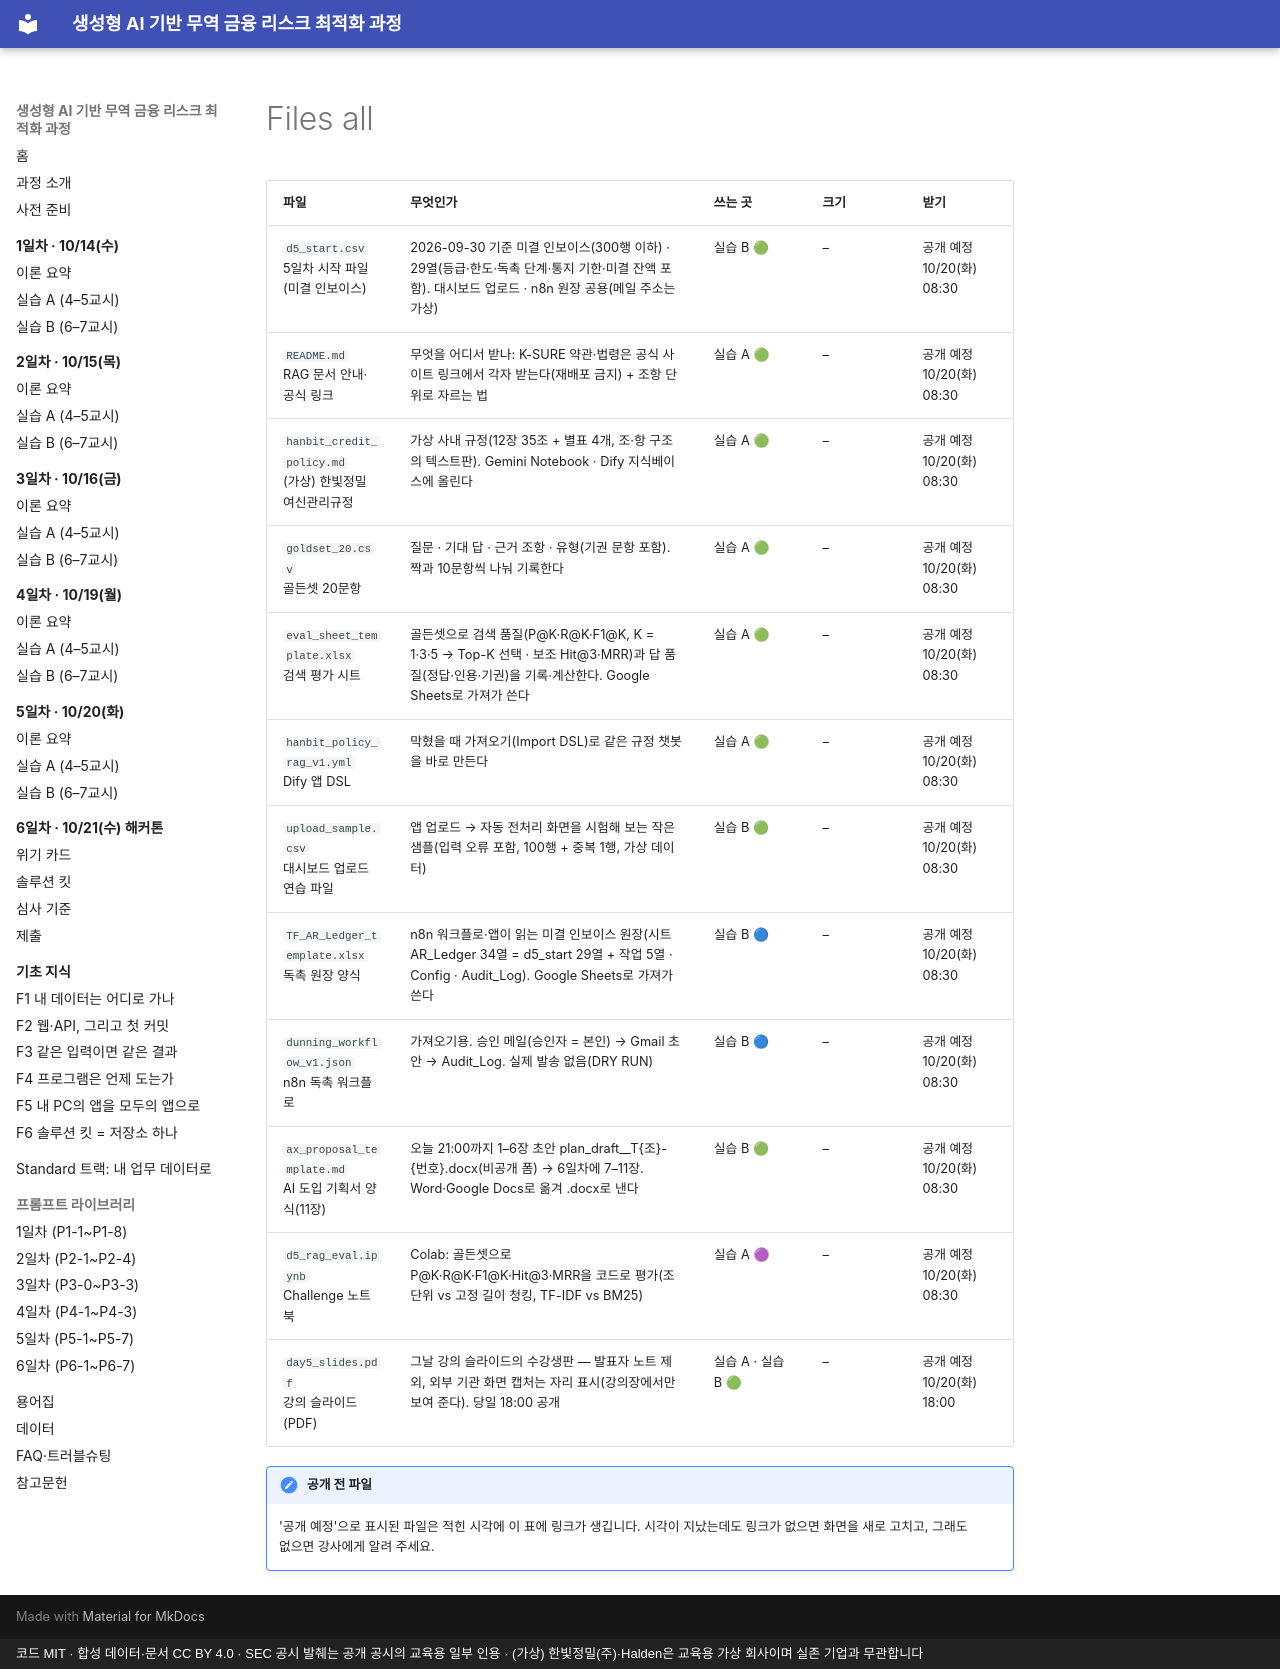

repository: brainini/tradefin-demo · page: _snippets/day5/files_all.html · generator: mkdocs · copyright: 코드 MIT · 합성 데이터·문서 CC BY 4.0 · SEC 공시 발췌는 공개 공시의 교육용 일부 인용 · (가상) 한빛정밀(주)·Halden은 교육용 가상 회사이며 실존 기업과 무관합니다

<!-- 자동 생성: tools/sync_site_assets.py — 직접 고치지 말고 스크립트를 다시 돌리세요 -->

| 파일 | 무엇인가 | 쓰는 곳 | 크기 | 받기 |
|---|---|---|---|---|
| `d5_start.csv`<br>5일차 시작 파일(미결 인보이스) | 2026-09-30 기준 미결 인보이스(300행 이하) · 29열(등급·한도·독촉 단계·통지 기한·미결 잔액 포함). 대시보드 업로드 · n8n 원장 공용(메일 주소는 가상) | 실습 B 🟢 | – | 공개 예정<br>10/20(화) 08:30 |
| `README.md`<br>RAG 문서 안내·공식 링크 | 무엇을 어디서 받나: K-SURE 약관·법령은 공식 사이트 링크에서 각자 받는다(재배포 금지) + 조항 단위로 자르는 법 | 실습 A 🟢 | – | 공개 예정<br>10/20(화) 08:30 |
| `hanbit_credit_policy.md`<br>(가상) 한빛정밀 여신관리규정 | 가상 사내 규정(12장 35조 + 별표 4개, 조·항 구조의 텍스트판). Gemini Notebook · Dify 지식베이스에 올린다 | 실습 A 🟢 | – | 공개 예정<br>10/20(화) 08:30 |
| `goldset_20.csv`<br>골든셋 20문항 | 질문 · 기대 답 · 근거 조항 · 유형(기권 문항 포함). 짝과 10문항씩 나눠 기록한다 | 실습 A 🟢 | – | 공개 예정<br>10/20(화) 08:30 |
| `eval_sheet_template.xlsx`<br>검색 평가 시트 | 골든셋으로 검색 품질(P@K·R@K·F1@K, K = 1·3·5 → Top-K 선택 · 보조 Hit@3·MRR)과 답 품질(정답·인용·기권)을 기록·계산한다. Google Sheets로 가져가 쓴다 | 실습 A 🟢 | – | 공개 예정<br>10/20(화) 08:30 |
| `hanbit_policy_rag_v1.yml`<br>Dify 앱 DSL | 막혔을 때 가져오기(Import DSL)로 같은 규정 챗봇을 바로 만든다 | 실습 A 🟢 | – | 공개 예정<br>10/20(화) 08:30 |
| `upload_sample.csv`<br>대시보드 업로드 연습 파일 | 앱 업로드 → 자동 전처리 화면을 시험해 보는 작은 샘플(입력 오류 포함, 100행 + 중복 1행, 가상 데이터) | 실습 B 🟢 | – | 공개 예정<br>10/20(화) 08:30 |
| `TF_AR_Ledger_template.xlsx`<br>독촉 원장 양식 | n8n 워크플로·앱이 읽는 미결 인보이스 원장(시트 AR_Ledger 34열 = d5_start 29열 + 작업 5열 · Config · Audit_Log). Google Sheets로 가져가 쓴다 | 실습 B 🔵 | – | 공개 예정<br>10/20(화) 08:30 |
| `dunning_workflow_v1.json`<br>n8n 독촉 워크플로 | 가져오기용. 승인 메일(승인자 = 본인) → Gmail 초안 → Audit_Log. 실제 발송 없음(DRY RUN) | 실습 B 🔵 | – | 공개 예정<br>10/20(화) 08:30 |
| `ax_proposal_template.md`<br>AI 도입 기획서 양식(11장) | 오늘 21:00까지 1–6장 초안 plan_draft__T{조}-{번호}.docx(비공개 폼) → 6일차에 7–11장. Word·Google Docs로 옮겨 .docx로 낸다 | 실습 B 🟢 | – | 공개 예정<br>10/20(화) 08:30 |
| `d5_rag_eval.ipynb`<br>Challenge 노트북 | Colab: 골든셋으로 P@K·R@K·F1@K·Hit@3·MRR을 코드로 평가(조 단위 vs 고정 길이 청킹, TF-IDF vs BM25) | 실습 A 🟣 | – | 공개 예정<br>10/20(화) 08:30 |
| `day5_slides.pdf`<br>강의 슬라이드(PDF) | 그날 강의 슬라이드의 수강생판 — 발표자 노트 제외, 외부 기관 화면 캡처는 자리 표시(강의장에서만 보여 준다). 당일 18:00 공개 | 실습 A · 실습 B 🟢 | – | 공개 예정<br>10/20(화) 18:00 |

!!! note "공개 전 파일"
    '공개 예정'으로 표시된 파일은 적힌 시각에 이 표에 링크가 생깁니다. 시각이 지났는데도 링크가 없으면 화면을 새로 고치고, 그래도 없으면 강사에게 알려 주세요.
